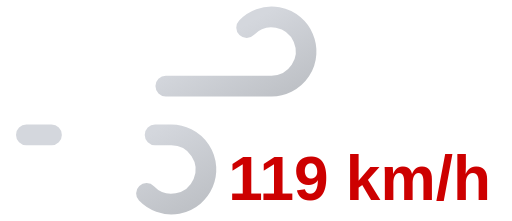
t = 0.00 s
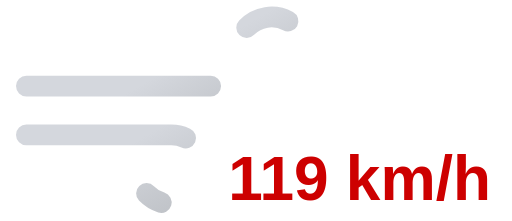
t = 0.25 s
t = 0.50 s: frame unchanged from t = 0.00 s, image omitted
t = 0.75 s: frame unchanged from t = 0.25 s, image omitted

The animated SVG that drew these frames (rendered in a browser with its animation timeline set to each time). Animation: 2 SMIL elements (animate=2); one cycle of 1.00 s, repeats indefinitely.

<svg xmlns="http://www.w3.org/2000/svg" xmlns:xlink="http://www.w3.org/1999/xlink" viewBox="8 16 74 32">
	<defs>
		<linearGradient id="a" x1="27.56" y1="17.64" x2="38.27" y2="36.19" gradientUnits="userSpaceOnUse">
			<stop offset="0" stop-color="#d4d7dd"/>
			<stop offset="0.45" stop-color="#d4d7dd"/>
			<stop offset="1" stop-color="#bec1c6"/>
		</linearGradient>
		<linearGradient id="b" x1="19.96" y1="29.03" x2="31.37" y2="48.8" xlink:href="#a"/>
	</defs>
	<path d="M43.64,20a5,5,0,1,1,3.61,8.46H11.75" fill="none" stroke-dasharray="35 22" stroke-linecap="round" stroke-miterlimit="10" stroke-width="3" stroke="url(#a)">
		<animate attributeName="stroke-dashoffset" values="-57; 57" dur="1s" repeatCount="indefinite"/>
	</path>
	<path d="M29.14,44a5,5,0,1,0,3.61-8.46h-21" fill="none" stroke-dasharray="24 15" stroke-linecap="round" stroke-miterlimit="10" stroke-width="3" stroke="url(#b)">
		<animate attributeName="stroke-dashoffset" values="-39; 39" dur="1s" begin="-.525s" repeatCount="indefinite"/>
	</path>
	<path fill="#374151"/>
	<text x="60" y="45" font-family="Arial, sans-serif" font-size="9" font-weight="bold" fill="#cd0000" text-anchor="middle">119 km/h</text>
</svg>
